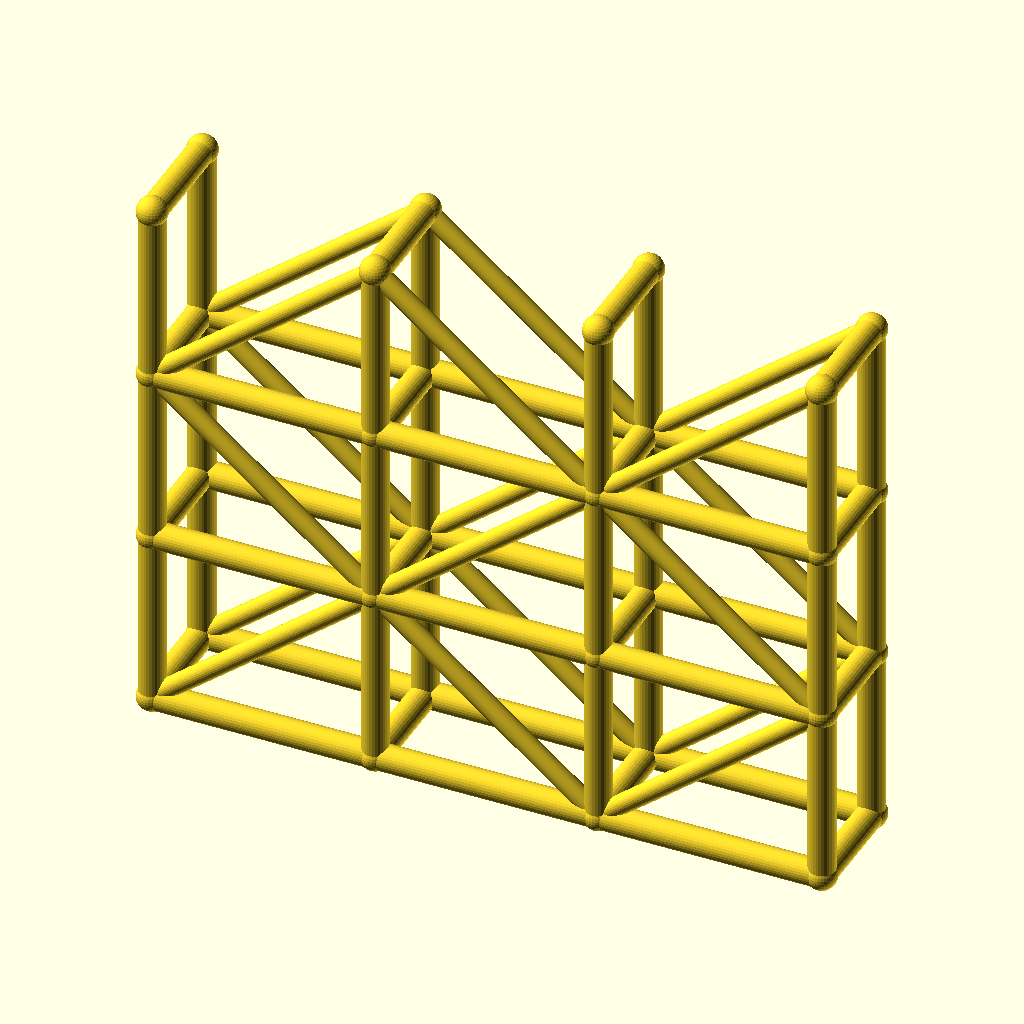
Cell 1: the model at its default parameters.
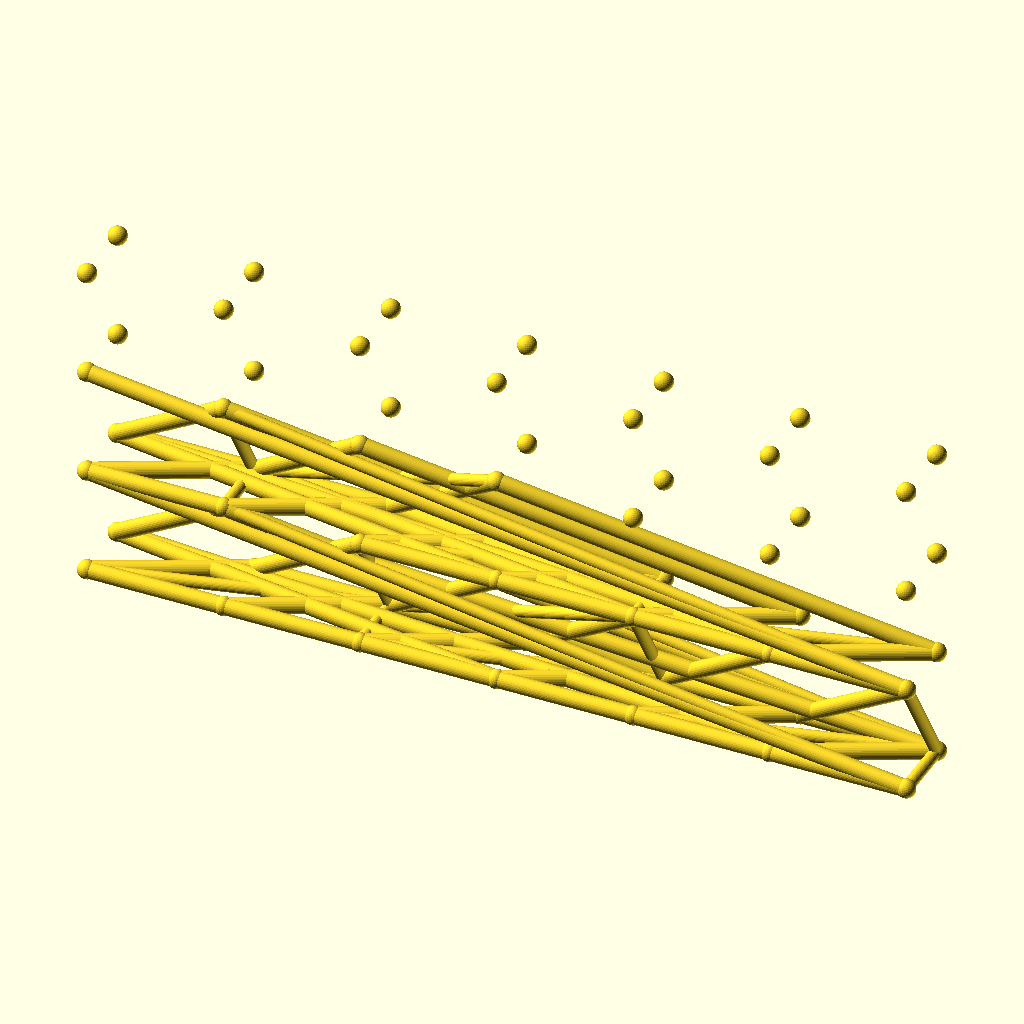
Cell 2: spans = 6 (everything else at default).
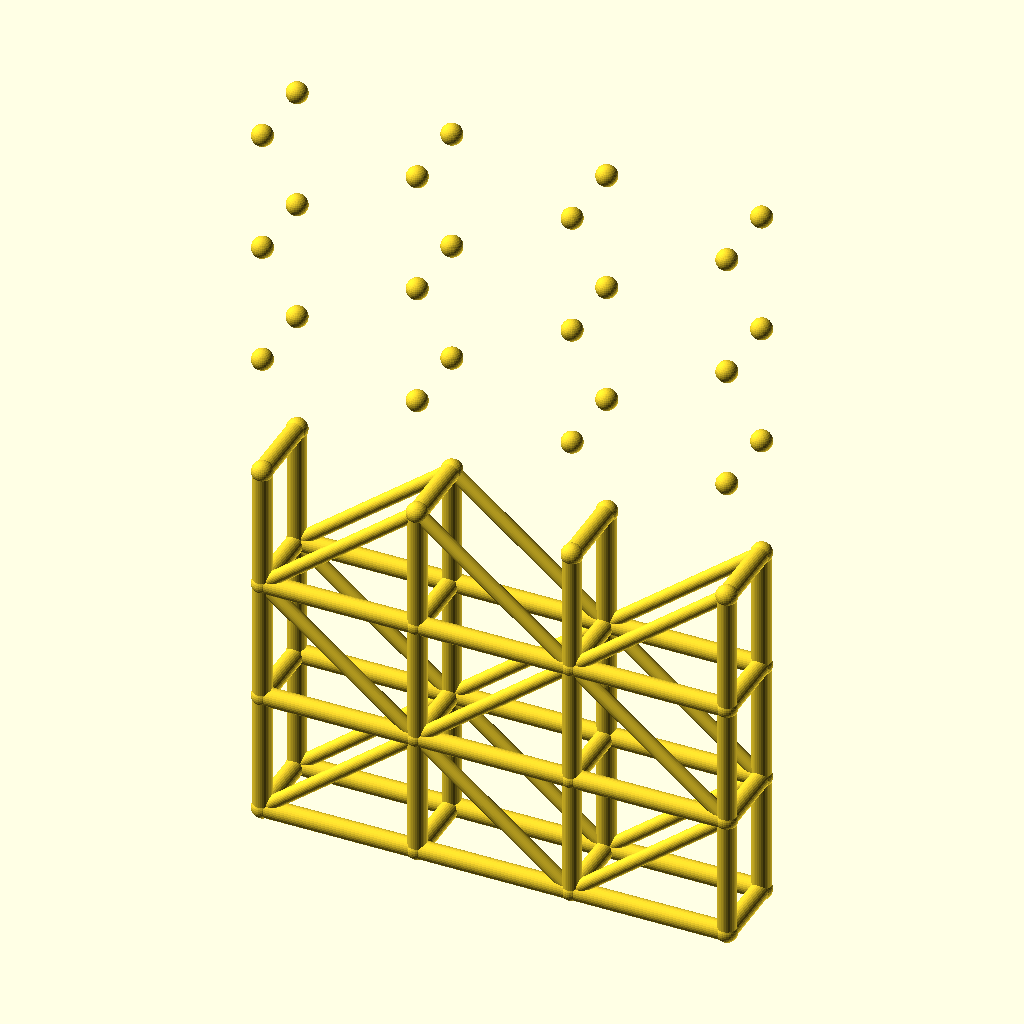
Cell 3: the same model with levels = 6.
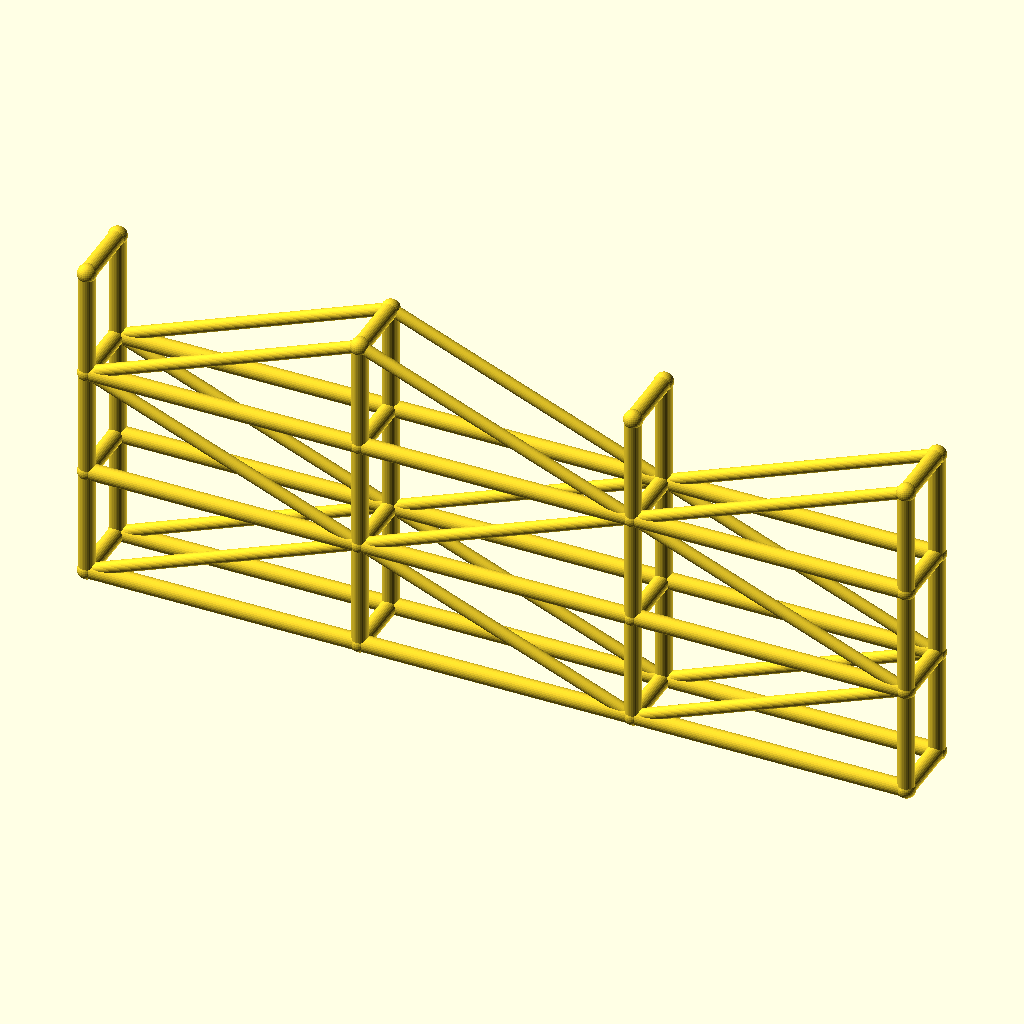
Cell 4: the same model with bay_l = 100.
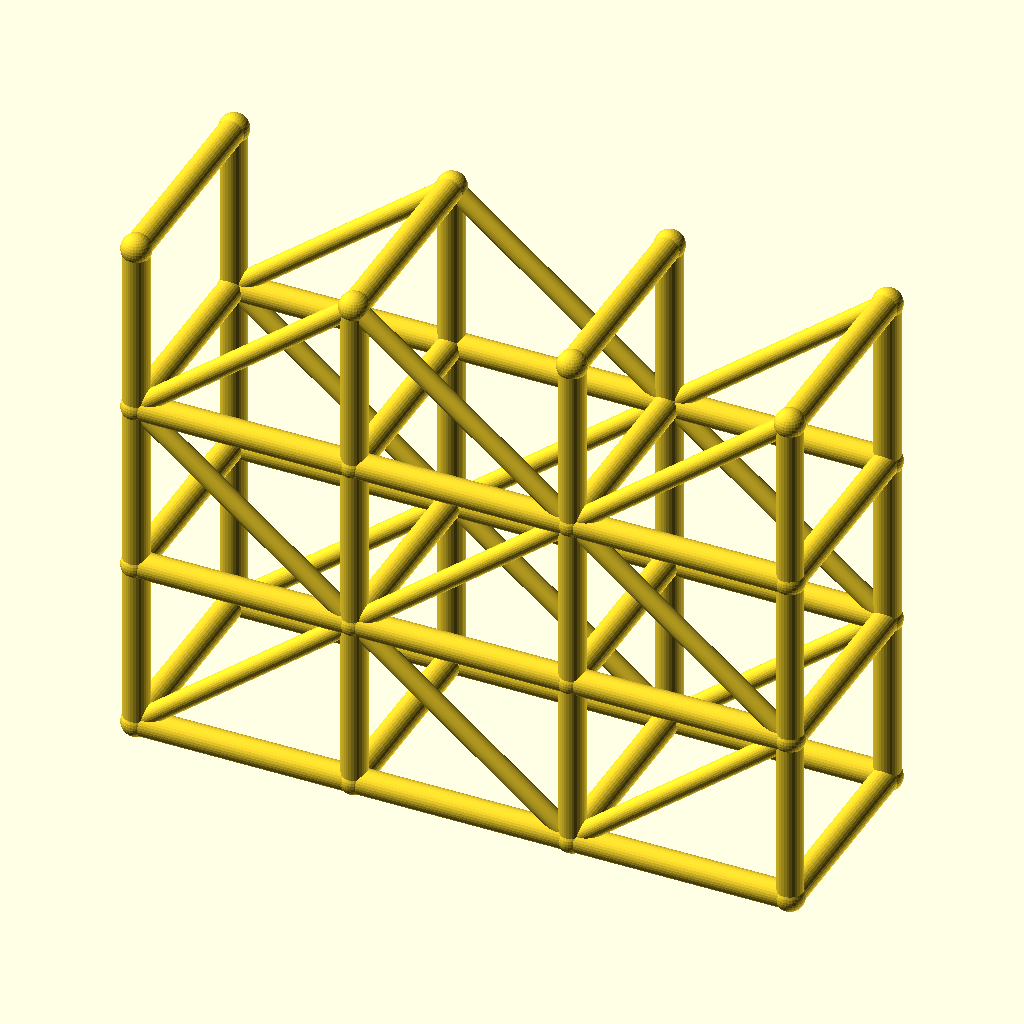
Cell 5: tower_w = 48 (everything else at default).
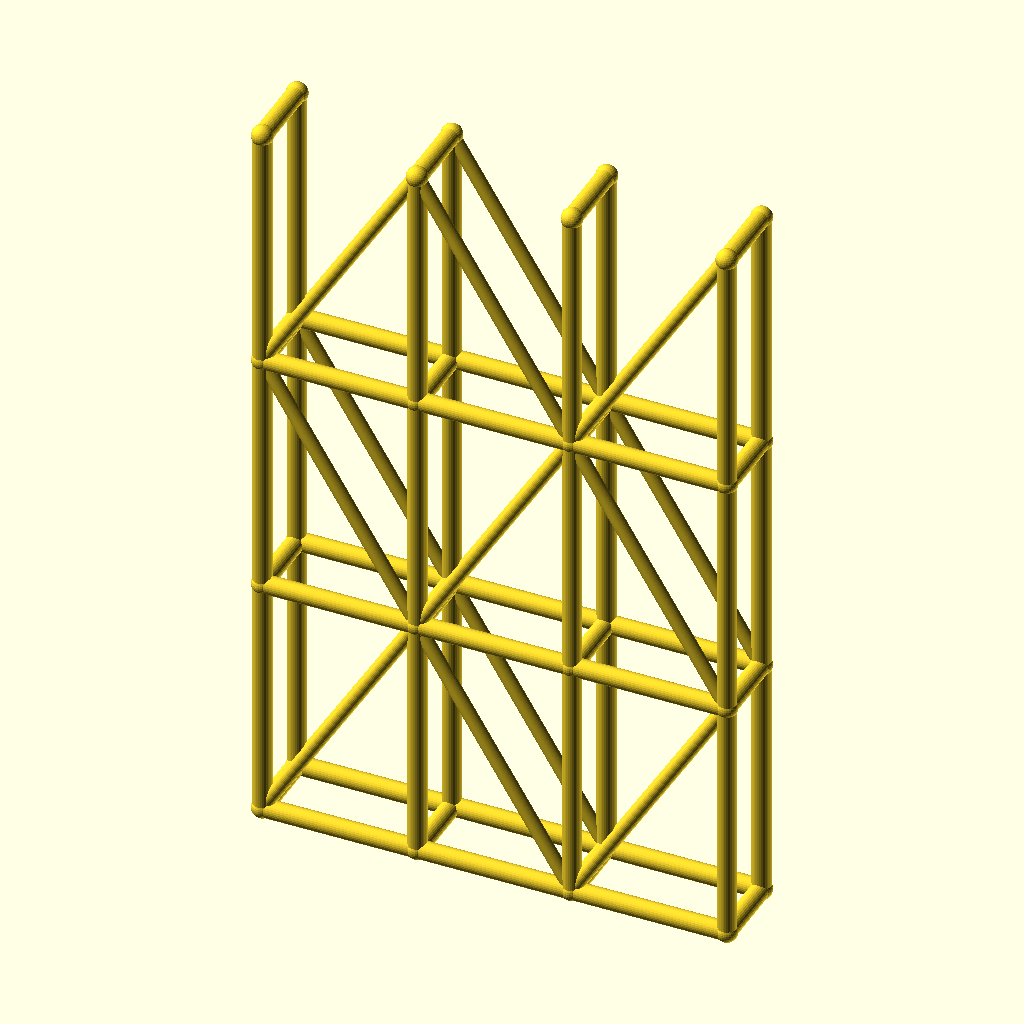
Cell 6: the same model with lift_h = 80.
All cells are drawn from the same view direction (rotation 55°, 0°, 25°, orthographic, colour scheme Cornfield), but the view is re-fitted for each cell, so position and scale can differ between cells as well as the parameter.
The OpenSCAD source (optional_data/data/wire3/scaffold/scene_0087.scad):
$fn = 32;

// ----------------------------------------------------------------------
// Scaffold tower: 3 spans x 3 lifts
// ----------------------------------------------------------------------

// --- parameters (mm) ---
spans = 3;                // spans along X
levels = 3;               // lift levels
bay_l = 50;               // span length, X
tower_w = 24;             // tower width, Y
lift_h = 40;              // lift height, Z
post_r = 3;               // post and ledger radius
brace_r = 2.2;            // diagonal brace radius
joint_r = 3.4;            // joint ball radius

bbox_x = spans * bay_l + 2 * joint_r;  // overall X, joints included
bbox_y = tower_w + 2 * joint_r;  // overall Y, joints included
bbox_z = levels * lift_h + 2 * joint_r;  // overall Z, joints included
post_d = 2 * post_r;  // post stock diameter
brace_d = 2 * brace_r;  // brace stock diameter
tower_l = spans * bay_l;  // tower footprint length
tower_h = levels * lift_h;  // tower height
nodes = [for (lvl = [0 : levels], side = [0, 1], st = [0 : spans]) [st * bay_l, side * tower_w, lvl * lift_h]];

module member(a, b, r) {
  /* round stock from joint a to joint b, ends buried in the joint balls */
  d = b - a;
  length = norm(d);
  translate(a) rotate([0, acos(d[2] / length), atan2(d[1], d[0])])
    cylinder(h = length, r = r);
}

module joint(p, r) {
  /* ball at the joint centre, fatter than every member meeting there */
  translate(p) sphere(r = r);
}

/* members - each call is one graph edge */
member(nodes[0], nodes[8], post_r);
member(nodes[1], nodes[9], post_r);
member(nodes[2], nodes[10], post_r);
member(nodes[3], nodes[11], post_r);
member(nodes[0], nodes[1], post_r);
member(nodes[1], nodes[2], post_r);
member(nodes[2], nodes[3], post_r);
member(nodes[4], nodes[12], post_r);
member(nodes[5], nodes[13], post_r);
member(nodes[6], nodes[14], post_r);
member(nodes[7], nodes[15], post_r);
member(nodes[4], nodes[5], post_r);
member(nodes[5], nodes[6], post_r);
member(nodes[6], nodes[7], post_r);
member(nodes[8], nodes[16], post_r);
member(nodes[9], nodes[17], post_r);
member(nodes[10], nodes[18], post_r);
member(nodes[11], nodes[19], post_r);
member(nodes[8], nodes[9], post_r);
member(nodes[9], nodes[10], post_r);
member(nodes[10], nodes[11], post_r);
member(nodes[12], nodes[20], post_r);
member(nodes[13], nodes[21], post_r);
member(nodes[14], nodes[22], post_r);
member(nodes[15], nodes[23], post_r);
member(nodes[12], nodes[13], post_r);
member(nodes[13], nodes[14], post_r);
member(nodes[14], nodes[15], post_r);
member(nodes[16], nodes[24], post_r);
member(nodes[17], nodes[25], post_r);
member(nodes[18], nodes[26], post_r);
member(nodes[19], nodes[27], post_r);
member(nodes[16], nodes[17], post_r);
member(nodes[17], nodes[18], post_r);
member(nodes[18], nodes[19], post_r);
member(nodes[20], nodes[28], post_r);
member(nodes[21], nodes[29], post_r);
member(nodes[22], nodes[30], post_r);
member(nodes[23], nodes[31], post_r);
member(nodes[20], nodes[21], post_r);
member(nodes[21], nodes[22], post_r);
member(nodes[22], nodes[23], post_r);
member(nodes[0], nodes[4], post_r);
member(nodes[1], nodes[5], post_r);
member(nodes[2], nodes[6], post_r);
member(nodes[3], nodes[7], post_r);
member(nodes[8], nodes[12], post_r);
member(nodes[9], nodes[13], post_r);
member(nodes[10], nodes[14], post_r);
member(nodes[11], nodes[15], post_r);
member(nodes[16], nodes[20], post_r);
member(nodes[17], nodes[21], post_r);
member(nodes[18], nodes[22], post_r);
member(nodes[19], nodes[23], post_r);
member(nodes[24], nodes[28], post_r);
member(nodes[25], nodes[29], post_r);
member(nodes[26], nodes[30], post_r);
member(nodes[27], nodes[31], post_r);
member(nodes[0], nodes[9], brace_r);
member(nodes[9], nodes[2], brace_r);
member(nodes[2], nodes[11], brace_r);
member(nodes[4], nodes[13], brace_r);
member(nodes[13], nodes[6], brace_r);
member(nodes[6], nodes[15], brace_r);
member(nodes[16], nodes[9], brace_r);
member(nodes[9], nodes[18], brace_r);
member(nodes[18], nodes[11], brace_r);
member(nodes[20], nodes[13], brace_r);
member(nodes[13], nodes[22], brace_r);
member(nodes[22], nodes[15], brace_r);
member(nodes[16], nodes[25], brace_r);
member(nodes[25], nodes[18], brace_r);
member(nodes[18], nodes[27], brace_r);
member(nodes[20], nodes[29], brace_r);
member(nodes[29], nodes[22], brace_r);
member(nodes[22], nodes[31], brace_r);

/* joint balls */
for (p = nodes) joint(p, joint_r);
Customizer parameters (derived from the source; name, type, default, range or options):
spans: number, default 3
levels: number, default 3
bay_l: number, default 50
tower_w: number, default 24
lift_h: number, default 40
post_r: number, default 3
brace_r: number, default 2.2
joint_r: number, default 3.4
